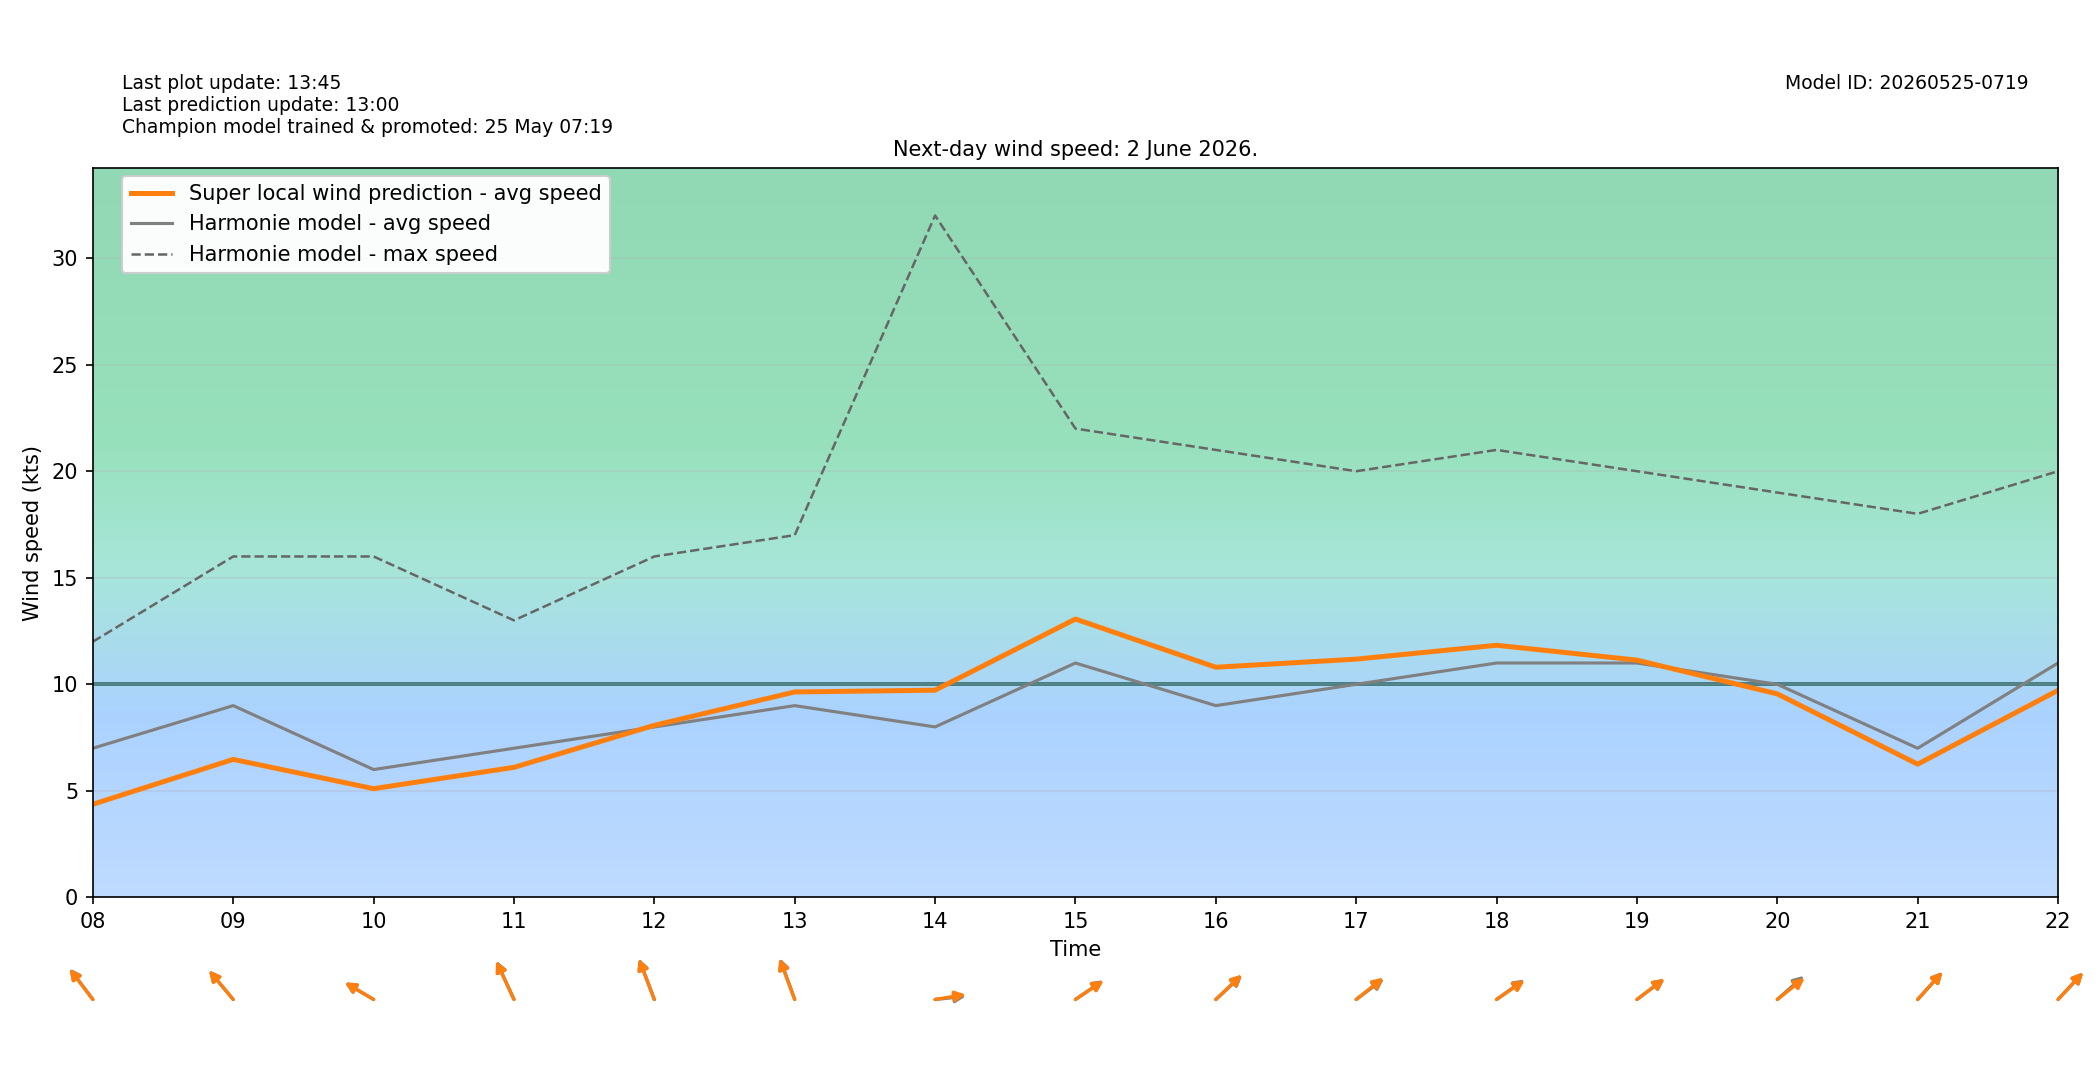

The file beside this chart, header and first rows:
target_time_utc, target_time_local, hour_utc, hour_local, forecast_wind_speed, forecast_wind_min, forecast_wind_max, lstm_pred_wind_speed, delta_speed_lstm_minus_forecast, forecast_wind_dir_deg, lstm_pred_wind_dir_deg, delta_dir_lstm_minus_forecast
2026-06-01T22:00:00Z, 2026-06-02T00:00:00+0200, 22, 00, 5.0, 5.0, 11.0, 3.324, -1.676, 189.0, 190.3, 1.273
2026-06-01T23:00:00Z, 2026-06-02T01:00:00+0200, 23, 01, 6.0, 6.0, 11.0, 3.456, -2.544, 167.0, 168, 1.045
2026-06-02T00:00:00Z, 2026-06-02T02:00:00+0200, 00, 02, 6.0, 6.0, 11.0, 3.461, -2.539, 174.0, 175.8, 1.836
2026-06-02T01:00:00Z, 2026-06-02T03:00:00+0200, 01, 03, 4.0, 4.0, 10.0, 2.571, -1.429, 187.0, 187.7, 0.6774
2026-06-02T02:00:00Z, 2026-06-02T04:00:00+0200, 02, 04, 4.0, 4.0, 7.0, 2.433, -1.567, 201.0, 201.6, 0.5552
2026-06-02T03:00:00Z, 2026-06-02T05:00:00+0200, 03, 05, 4.0, 4.0, 9.0, 2.606, -1.394, 181.0, 179.7, -1.305
2026-06-02T04:00:00Z, 2026-06-02T06:00:00+0200, 04, 06, 6.0, 6.0, 10.0, 3.658, -2.342, 171.0, 171.1, 0.06201
2026-06-02T05:00:00Z, 2026-06-02T07:00:00+0200, 05, 07, 5.0, 5.0, 10.0, 3.178, -1.822, 149.0, 150.9, 1.905
2026-06-02T06:00:00Z, 2026-06-02T08:00:00+0200, 06, 08, 7.0, 7.0, 12.0, 4.371, -2.629, 131.0, 130.5, -0.5319
2026-06-02T07:00:00Z, 2026-06-02T09:00:00+0200, 07, 09, 9.0, 9.0, 16.0, 6.478, -2.522, 128.0, 127.9, -0.07846
2026-06-02T08:00:00Z, 2026-06-02T10:00:00+0200, 08, 10, 6.0, 6.0, 16.0, 5.103, -0.897, 111.0, 111.3, 0.2828
2026-06-02T09:00:00Z, 2026-06-02T11:00:00+0200, 09, 11, 7.0, 7.0, 13.0, 6.104, -0.8962, 145.0, 144.5, -0.5333
2026-06-02T10:00:00Z, 2026-06-02T12:00:00+0200, 10, 12, 8.0, 8.0, 16.0, 8.076, 0.07575, 150.0, 149.4, -0.5875
2026-06-02T11:00:00Z, 2026-06-02T13:00:00+0200, 11, 13, 9.0, 9.0, 17.0, 9.642, 0.6416, 151.0, 150.3, -0.7495
2026-06-02T12:00:00Z, 2026-06-02T14:00:00+0200, 12, 14, 8.0, 8.0, 32.0, 9.724, 1.724, 266.0, 263.9, -2.123
2026-06-02T13:00:00Z, 2026-06-02T15:00:00+0200, 13, 15, 11.0, 11.0, 22.0, 13.06, 2.064, 246.0, 246.5, 0.4621
2026-06-02T14:00:00Z, 2026-06-02T16:00:00+0200, 14, 16, 9.0, 9.0, 21.0, 10.8, 1.801, 239.0, 238.1, -0.9011
2026-06-02T15:00:00Z, 2026-06-02T17:00:00+0200, 15, 17, 10.0, 10.0, 20.0, 11.18, 1.181, 244.0, 242.5, -1.467
2026-06-02T16:00:00Z, 2026-06-02T18:00:00+0200, 16, 18, 11.0, 11.0, 21.0, 11.83, 0.8336, 245.0, 246, 0.9894
2026-06-02T17:00:00Z, 2026-06-02T19:00:00+0200, 17, 19, 11.0, 11.0, 20.0, 11.13, 0.1348, 244.0, 243.9, -0.1367
2026-06-02T18:00:00Z, 2026-06-02T20:00:00+0200, 18, 20, 10.0, 10.0, 19.0, 9.55, -0.4496, 240.0, 242.8, 2.796
2026-06-02T19:00:00Z, 2026-06-02T21:00:00+0200, 19, 21, 7.0, 7.0, 18.0, 6.252, -0.7479, 234.0, 234.3, 0.3102
2026-06-02T20:00:00Z, 2026-06-02T22:00:00+0200, 20, 22, 11.0, 11.0, 20.0, 9.717, -1.283, 235.0, 234.9, -0.1222
2026-06-02T21:00:00Z, 2026-06-02T23:00:00+0200, 21, 23, 9.0, 9.0, 19.0, 7.386, -1.614, 236.0, 237.7, 1.717
